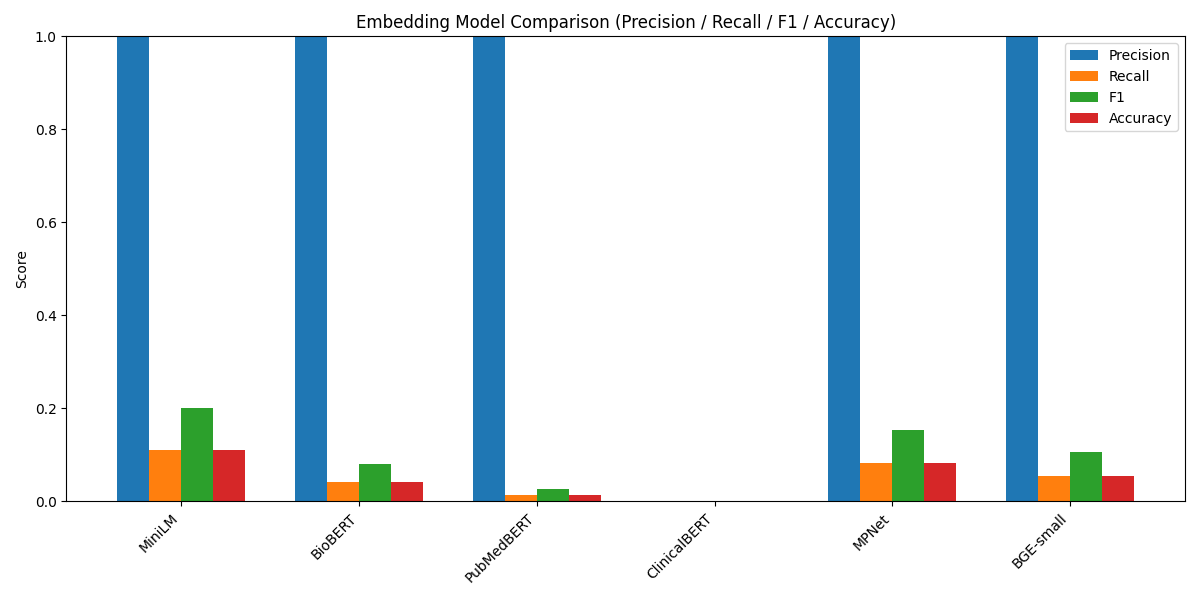

The table this chart was drawn from, first rows:
model, hf_id, precision, recall, f1, accuracy, mean_f1_query
MiniLM, sentence-transformers/all-MiniLM-L6-v2, 1.0, 0.1111, 0.2, 0.1111, 0.16
BioBERT, pritamdeka/BioBERT-mnli-snli-scinli-scit…, 1.0, 0.04167, 0.08, 0.04167, 0.065
PubMedBERT, microsoft/BiomedNLP-PubMedBERT-base-unca…, 1.0, 0.01389, 0.0274, 0.01389, 0.025
ClinicalBERT, emilyalsentzer/Bio_ClinicalBERT, 0.0, 0.0, 0.0, 0.0, 0.0
MPNet, sentence-transformers/all-mpnet-base-v2, 1.0, 0.08333, 0.1538, 0.08333, 0.12
BGE-small, BAAI/bge-small-en-v1.5, 1.0, 0.05556, 0.1053, 0.05556, 0.09
